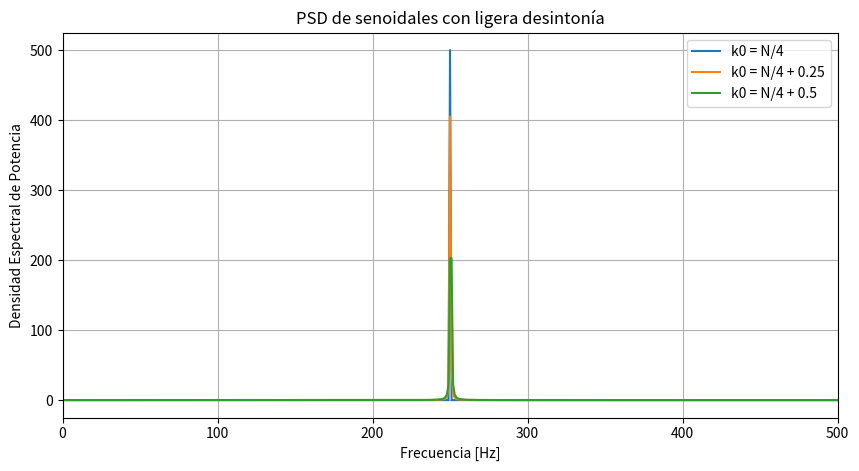
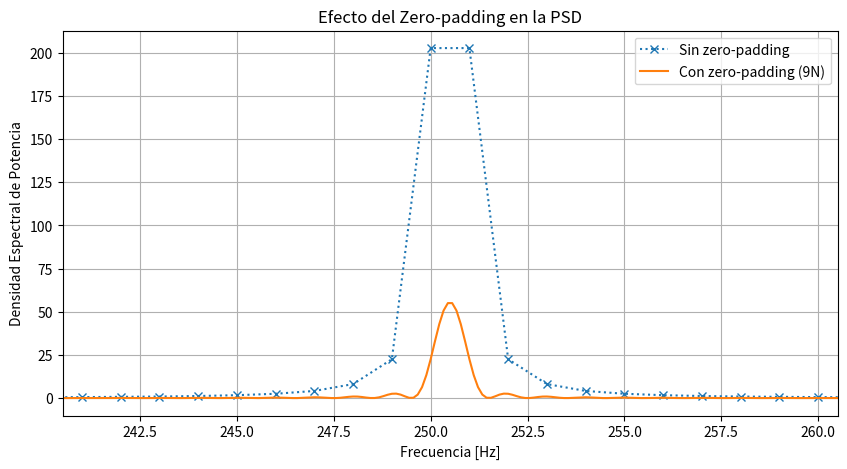

Write Python code to recreate these figures, in order.
import numpy as np
import matplotlib.pyplot as plt
from numpy.fft import fft

# %% Función senoidal
def sen(ff, nn, vmax=1, dc=0, ph=0, fs=2):
    n = np.arange(0, nn)
    tt = n/fs
    w0 = 2 * np.pi * ff
    xx = dc + vmax * np.sin(w0 * tt + ph)
    return tt, xx

# %% Parámetros
N = 1000
Fs = N
df = Fs/N

# Definimos las tres frecuencias pedidas
f1 = (N/4) * df
f2 = (N/4 + 0.25) * df
f3 = (N/4 + 0.5) * df

# %% Señales
_, x1 = sen(ff=f1, nn=N, fs=Fs)
_, x2 = sen(ff=f2, nn=N, fs=Fs)
_, x3 = sen(ff=f3, nn=N, fs=Fs)

# Normalización a potencia unitaria (varianza = 1)
x1 = x1 / np.sqrt(np.var(x1))
x2 = x2 / np.sqrt(np.var(x2))
x3 = x3 / np.sqrt(np.var(x3))

# %% FFT y PSD
X1 = fft(x1)
X2 = fft(x2)
X3 = fft(x3)

PSD1 = (1/N) * np.abs(X1)**2
PSD2 = (1/N) * np.abs(X2)**2
PSD3 = (1/N) * np.abs(X3)**2

frec = np.arange(N) * df

# %% a) Graficar las PSD
plt.figure(figsize=(10,5))
plt.plot(frec, PSD1, label="k0 = N/4")
plt.plot(frec, PSD2, label="k0 = N/4 + 0.25")
plt.plot(frec, PSD3, label="k0 = N/4 + 0.5")
plt.xlim(0, Fs/2)
plt.xlabel("Frecuencia [Hz]")
plt.ylabel("Densidad Espectral de Potencia")
plt.title("PSD de senoidales con ligera desintonía")
plt.legend()
plt.grid(True)
plt.show()

# %% b) Verificación de Parseval
Et1 = np.sum(np.abs(x1)**2)
Ef1 = (1/N)*np.sum(np.abs(X1)**2)

Et2 = np.sum(np.abs(x2)**2)
Ef2 = (1/N)*np.sum(np.abs(X2)**2)

Et3 = np.sum(np.abs(x3)**2)
Ef3 = (1/N)*np.sum(np.abs(X3)**2)

print("Verificación de Parseval:")
print(f" Señal k0=N/4      -> diferencia = {Et1 - Ef1:.5e}")
print(f" Señal k0=N/4+0.25 -> diferencia = {Et2 - Ef2:.5e}")
print(f" Señal k0=N/4+0.5  -> diferencia = {Et3 - Ef3:.5e}")

# %% c) Zero padding
Npad = 9 * N
frec_pad = np.arange(Npad) * Fs / Npad

X3z = fft(np.pad(x3, (0, Npad-N)))
PSD3z = (1/Npad) * np.abs(X3z)**2

plt.figure(figsize=(10,5))
plt.plot(frec, PSD3, ':x', label="Sin zero-padding")
plt.plot(frec_pad, PSD3z, label="Con zero-padding (9N)")
plt.xlim(f3-10, f3+10)  # zoom alrededor de la frecuencia
plt.xlabel("Frecuencia [Hz]")
plt.ylabel("Densidad Espectral de Potencia")
plt.title("Efecto del Zero-padding en la PSD")
plt.legend()
plt.grid(True)
plt.show()



